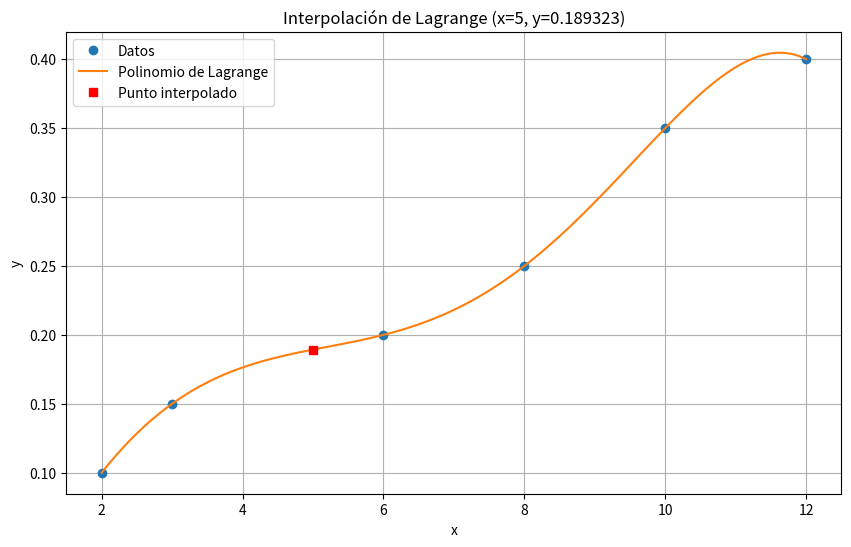

Source code (Python):
import numpy as np
import matplotlib.pyplot as plt
from scipy import interpolate

def interpolacion_lagrange(x, y, xi):
    yi = 0
    n = x.size
    
    # Calcula los factores de lagrange y hace la suma
    for i in range(0, n):
        producto = y[i]
        for j in range(0, n):
            if i != j:
                producto = producto * (xi - x[j]) / (x[i] - x[j])
        yi = yi + producto
    
    # Resultado de la interpolación manual
    print(f"Resultado de la interpolación en x = {xi}:")
    print(f"Valor calculado manualmente: {yi}")
    
    # Verificación con la función de SciPy
    f = interpolate.lagrange(x, y)
    valor_scipy = f(xi)
    print(f"Valor usando scipy.interpolate.lagrange: {valor_scipy}")

    # Gráfica
    plt.figure(figsize=(10, 6))
    plt.plot(x, y, 'o', label='Datos')
    
    # Puntos para la curva
    x_plot = np.linspace(min(x), max(x), 100)
    y_plot = f(x_plot)
    plt.plot(x_plot, y_plot, '-', label='Polinomio de Lagrange')
    
    # Punto interpolado
    plt.plot(xi, yi, 'sr', label='Punto interpolado')
    
    plt.title(f"Interpolación de Lagrange (x={xi}, y={yi:.6f})")
    plt.xlabel('x')
    plt.ylabel('y')
    plt.legend()
    plt.grid(True)
    plt.show()
    
    return yi

if __name__ == '__main__':
    # Valores dados
    x = np.array([2, 3, 6, 8, 10, 12])
    y = np.array([0.1, 0.15, 0.2, 0.25, 0.35, 0.4])
    
    # Punto a interpolar
    xi = 5
    
    # Realizar la interpolación y mostrar resultados
    interpolacion_lagrange(x, y, xi)